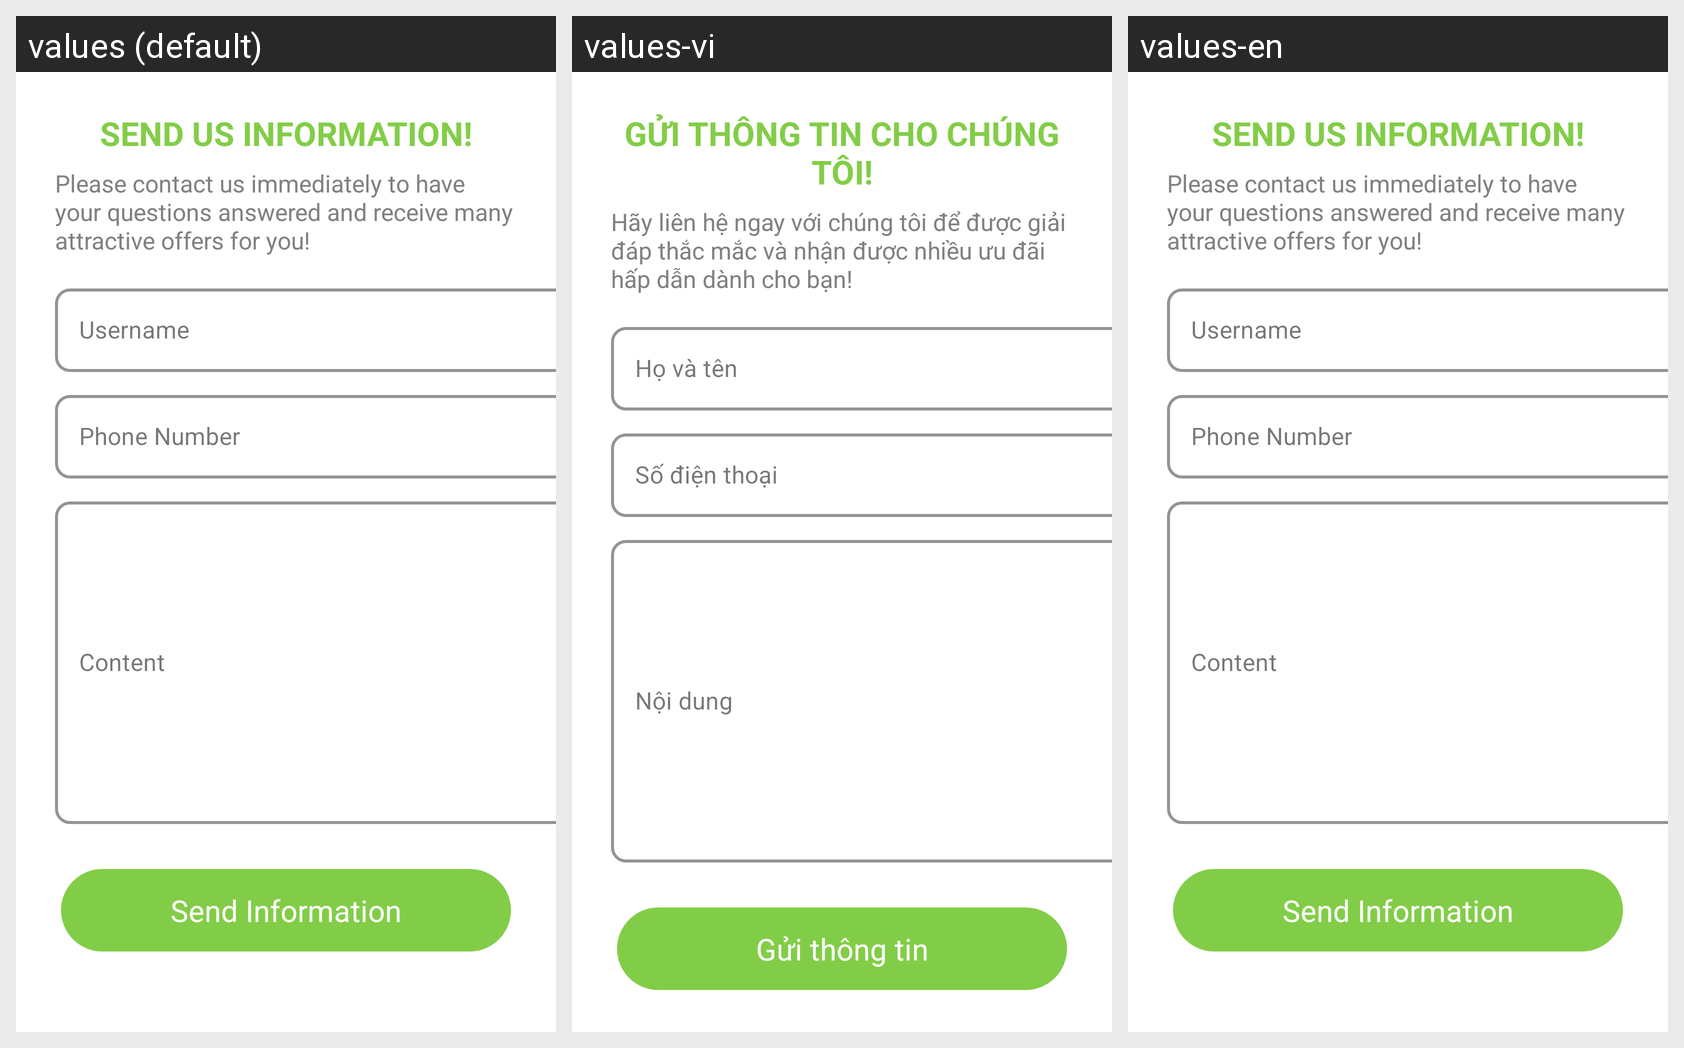

This grid shows one Android layout under several languages. Give, for every string resource on the screen, its name, the default text and each shown locale's text.
Android screen res/layout/activity_contact.xml rendered under 3 locales, left to right: values (default), values-vi, values-en. Device: Nexus 5 (rendered at 1080×1920; each locale shown at half size, 540×960, under a caption strip naming it); theme Theme.MobileCommerceProject01.
Strings drawn on this screen, with the default value and each locale's value (text and hints the layout hard-codes, and strings that could not be matched under every locale, appear in the picture but are not listed):

strContact
  values: SEND US INFORMATION!
  values-vi: GỬI THÔNG TIN CHO CHÚNG TÔI!
  values-en: SEND US INFORMATION!  [not translated; the default value is used]

pls_contact
  values: Please contact us immediately to have your questions answered and receive many attractive offers for you!
  values-vi: Hãy liên hệ ngay với chúng tôi để được giải đáp thắc mắc và nhận được nhiều ưu đãi hấp dẫn dành cho bạn!
  values-en: Please contact us immediately to have your questions answered and receive many attractive offers for you!  [not translated; the default value is used]

send_info
  values: Send Information
  values-vi: Gửi thông tin
  values-en: Send Information  [not translated; the default value is used]
